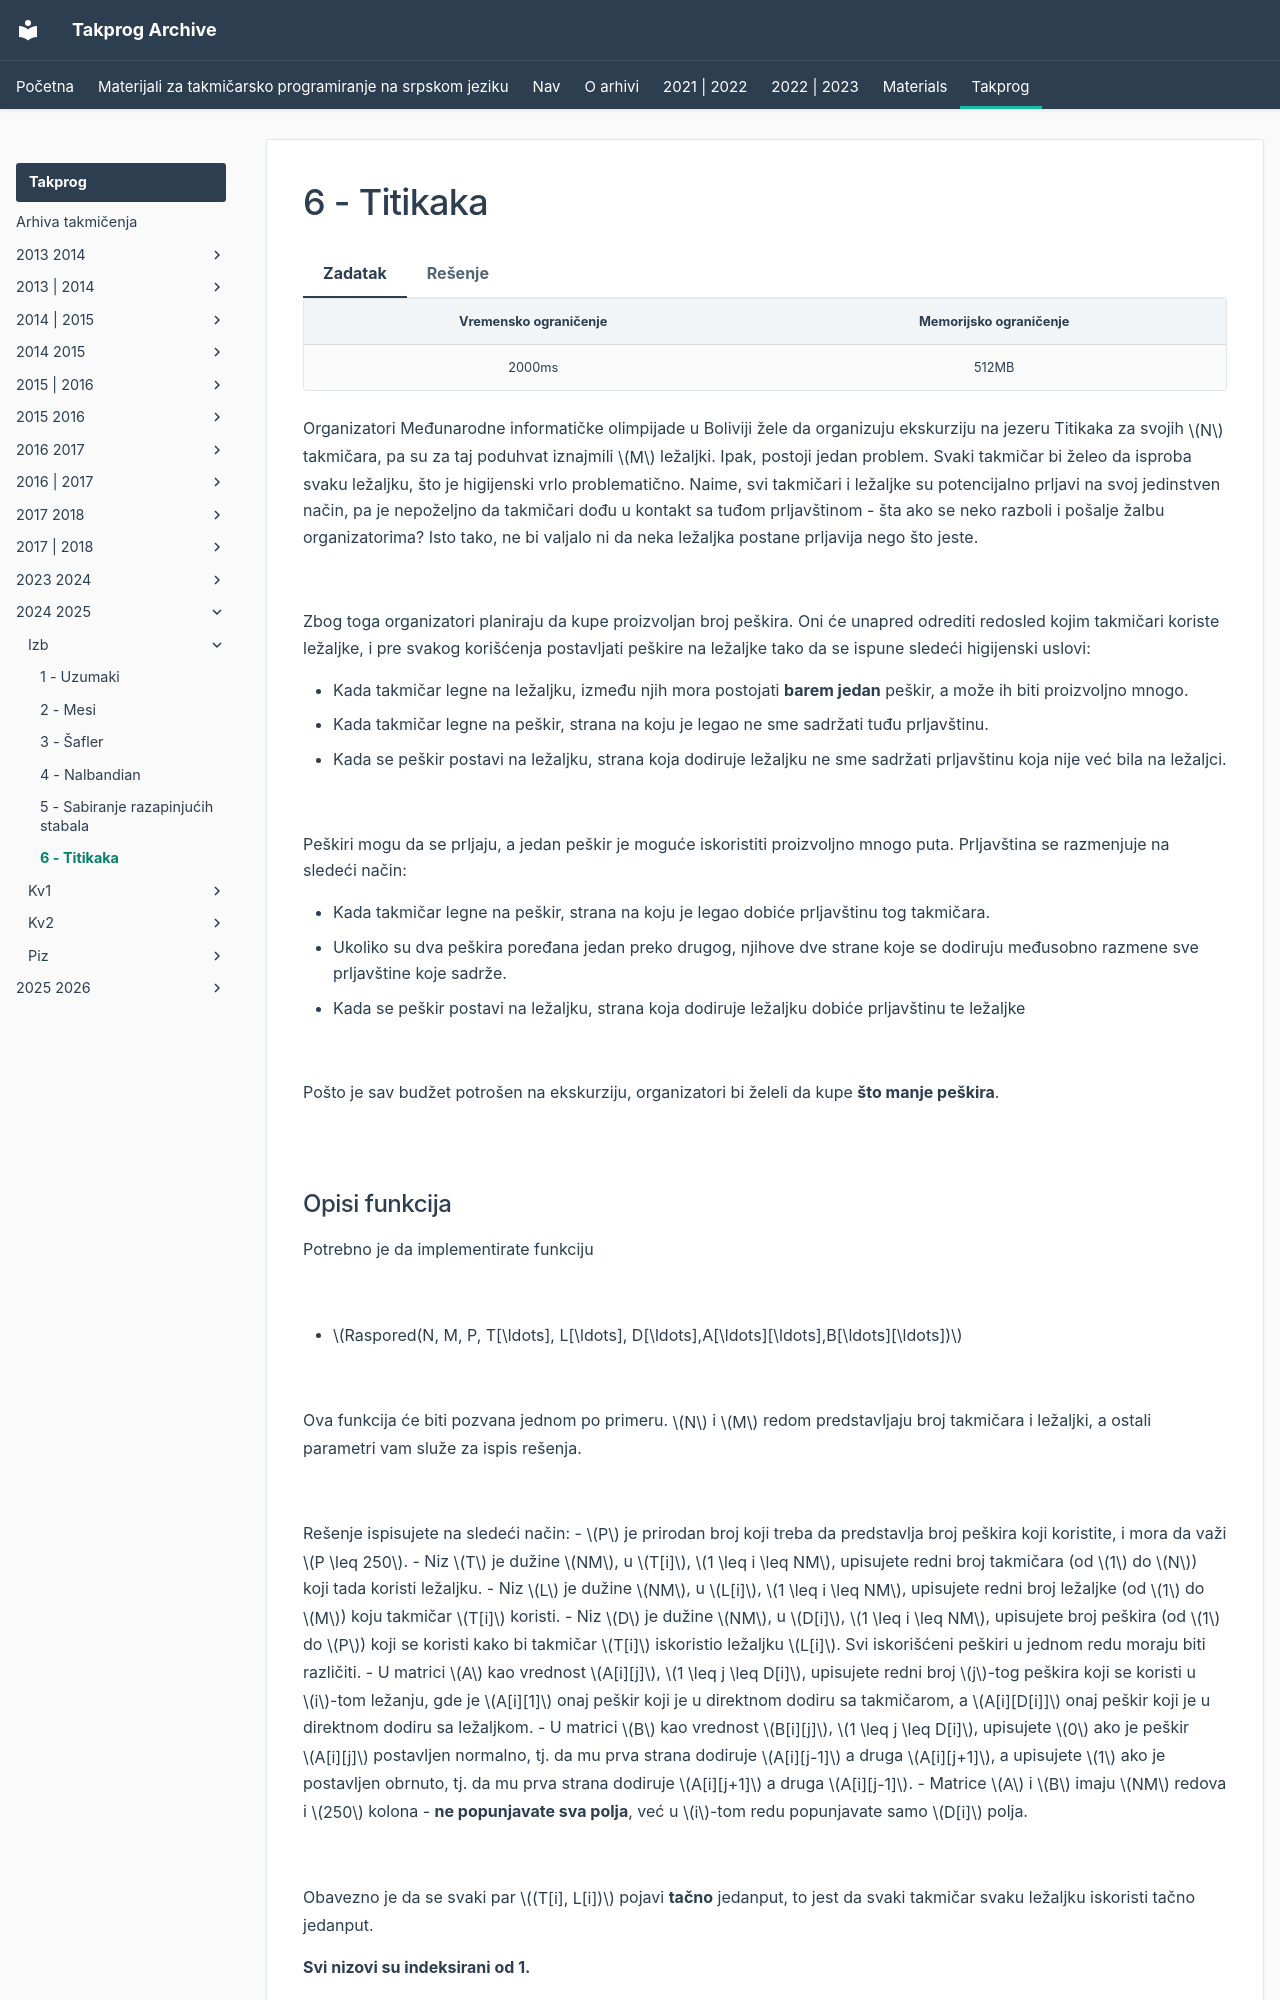

repository: FEDIKUS/takprog-arhiva · page: takprog/2024_2025/izb/06_titikaka/index.html · generator: mkdocs

---
hide:
  - toc
---

# 6 - Titikaka

=== "Zadatak"
	
	| Vremensko ograničenje | Memorijsko ograničenje |
	|:-:|:-:|
	| 2000ms | 512MB |
	
	
	
	
	Organizatori Međunarodne informatičke olimpijade u Boliviji žele da organizuju ekskurziju na jezeru Titikaka za svojih $N$ takmičara, pa su za taj poduhvat iznajmili $M$ ležaljki. 
	Ipak, postoji jedan problem. Svaki takmičar bi želeo da isproba svaku ležaljku, što je higijenski vrlo problematično. Naime, svi takmičari i ležaljke su potencijalno prljavi na svoj jedinstven način, pa je nepoželjno da takmičari dođu u kontakt sa tuđom prljavštinom - šta ako se neko razboli i pošalje žalbu organizatorima? Isto tako, ne bi valjalo ni da neka ležaljka postane prljavija nego što jeste. 
	
	<br>
	
	Zbog toga organizatori planiraju da kupe proizvoljan broj peškira. Oni će unapred odrediti redosled kojim takmičari koriste ležaljke, i pre svakog korišćenja postavljati peškire na ležaljke tako da se ispune sledeći higijenski uslovi:
	
	- Kada takmičar legne na ležaljku, između njih mora postojati **barem jedan** peškir, a može ih biti proizvoljno mnogo.
	- Kada takmičar legne na peškir, strana na koju je legao ne sme sadržati tuđu prljavštinu.
	- Kada se peškir postavi na ležaljku, strana koja dodiruje ležaljku ne sme sadržati prljavštinu koja nije već bila na ležaljci.
	
	<br>
	
	Peškiri mogu da se prljaju, a jedan peškir je moguće iskoristiti proizvoljno mnogo puta.
	Prljavština se razmenjuje na sledeći način:
	
	
	- Kada takmičar legne na peškir, strana na koju je legao dobiće prljavštinu tog takmičara.
	- Ukoliko su dva peškira poređana jedan preko drugog, njihove dve strane koje se dodiruju međusobno razmene sve prljavštine koje sadrže.
	 - Kada se peškir postavi na ležaljku, strana koja dodiruje ležaljku dobiće prljavštinu te ležaljke
	
	<br>
	
	Pošto je sav budžet potrošen na ekskurziju, organizatori bi želeli da kupe **što manje peškira**. 
	
	<br>
	
	## Opisi funkcija
	
	Potrebno je da implementirate funkciju
	
	<br>
	
	-   $Raspored(N, M, P, T[\ldots], L[\ldots], D[\ldots],A[\ldots][\ldots],B[\ldots][\ldots])$
	
	<br>
	
	Ova funkcija će biti pozvana jednom po primeru. $N$ i $M$ redom predstavljaju broj takmičara i ležaljki, a ostali parametri vam služe za ispis rešenja.
	
	<br>
	
	 Rešenje ispisujete na sledeći način:
	 - $P$ je prirodan broj koji treba da predstavlja broj peškira koji koristite, i mora da važi $P \leq 250$.
	 - Niz $T$ je dužine $NM$, u $T[i]$, $1 \leq i \leq NM$, upisujete redni broj takmičara (od $1$ do $N$) koji tada koristi ležaljku.
	 - Niz $L$ je dužine $NM$, u $L[i]$, $1 \leq i \leq NM$, upisujete redni broj ležaljke (od $1$ do $M$) koju takmičar $T[i]$ koristi.
	- Niz $D$ je dužine $NM$, u $D[i]$, $1 \leq i \leq NM$, upisujete broj peškira (od $1$ do $P$) koji se koristi kako bi takmičar $T[i]$  iskoristio ležaljku $L[i]$. Svi iskorišćeni peškiri u jednom redu moraju biti različiti.
	- U matrici $A$ kao vrednost $A[i][j]$, $1 \leq j \leq D[i]$, upisujete redni broj $j$-tog peškira koji se koristi u $i$-tom ležanju, gde je $A[i][1]$ onaj peškir koji je u direktnom dodiru sa takmičarom, a $A[i][D[i]]$ onaj peškir koji je u direktnom dodiru sa ležaljkom.
	- U matrici $B$ kao vrednost $B[i][j]$, $1 \leq j \leq D[i]$, upisujete $0$ ako je peškir $A[i][j]$ postavljen normalno, tj. da mu prva strana dodiruje $A[i][j-1]$ a druga $A[i][j+1]$, a upisujete $1$ ako je postavljen obrnuto, tj. da mu prva strana dodiruje $A[i][j+1]$ a druga $A[i][j-1]$.
	- Matrice $A$ i $B$ imaju $NM$ redova i $250$ kolona - **ne popunjavate sva polja**
